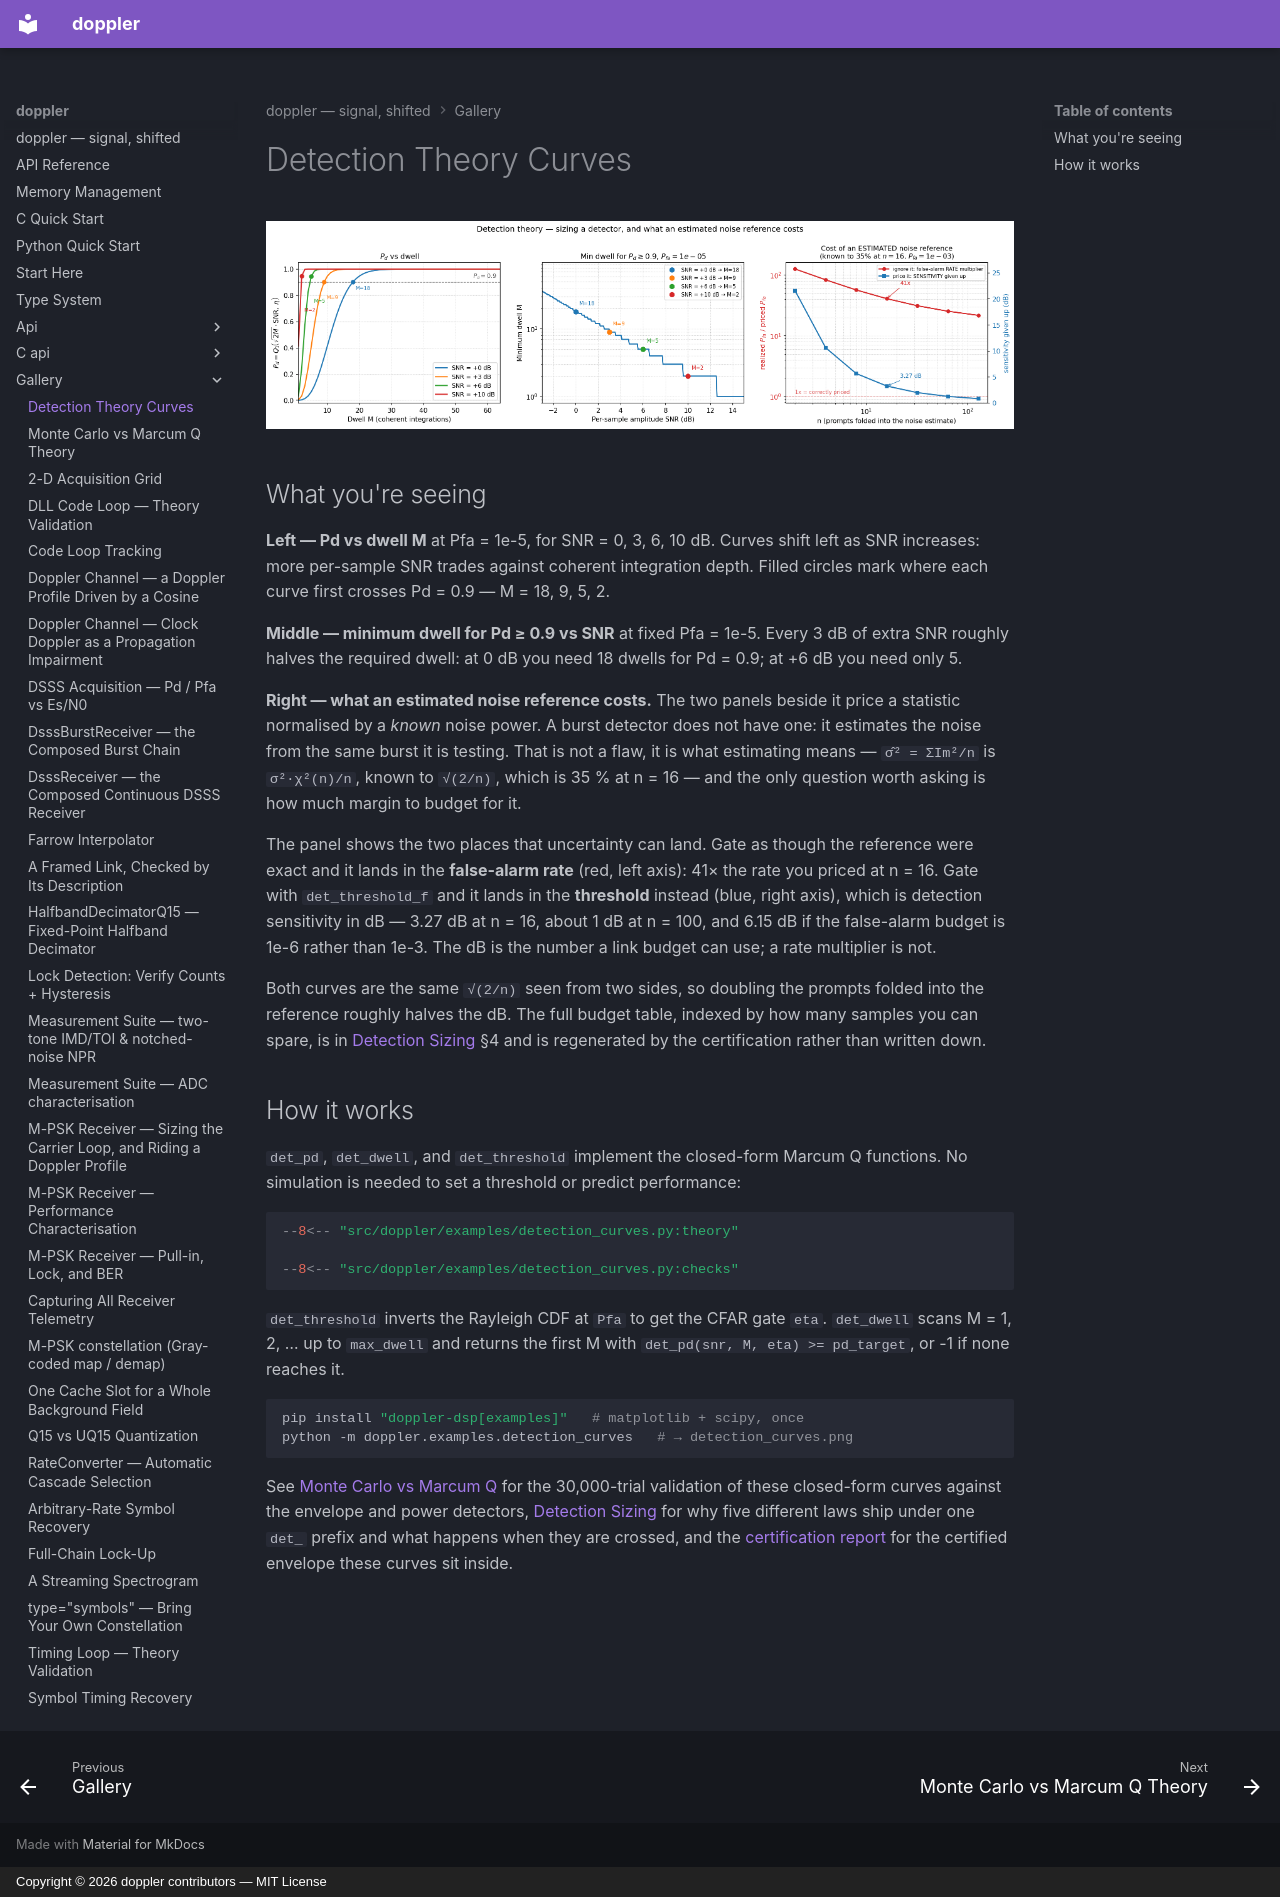

repository: doppler-dsp/doppler · page: gallery/detection-curves/index.html · generator: mkdocs · copyright: Copyright © 2026 doppler contributors — MIT License

---
description: "Pd vs SNR and dwell from closed-form Marcum Q."
---

# Detection Theory Curves

![Detection theory curves](../assets/detection_curves.png)

## What you're seeing

**Left — Pd vs dwell M** at Pfa = 1e-5, for SNR = 0, 3, 6, 10 dB.
Curves shift left as SNR increases: more per-sample SNR trades
against coherent integration depth. Filled circles mark where each
curve first crosses Pd = 0.9 — M = 18, 9, 5, 2.

**Middle — minimum dwell for Pd ≥ 0.9 vs SNR** at fixed Pfa = 1e-5.
Every 3 dB of extra SNR roughly halves the required dwell: at 0 dB
you need 18 dwells for Pd = 0.9; at +6 dB you need only 5.

**Right — what an estimated noise reference costs.** The two panels
beside it price a statistic normalised by a *known* noise power. A
burst detector does not have one: it estimates the noise from the same
burst it is testing. That is not a flaw, it is what estimating means —
`σ̂² = ΣIm²/n` is `σ²·χ²(n)/n`, known to `√(2/n)`, which is 35 % at
n = 16 — and the only question worth asking is how much margin to
budget for it.

The panel shows the two places that uncertainty can land. Gate as
though the reference were exact and it lands in the **false-alarm
rate** (red, left axis): 41× the rate you priced at n = 16. Gate with
`det_threshold_f` and it lands in the **threshold** instead (blue,
right axis), which is detection sensitivity in dB — 3.27 dB at n = 16,
about 1 dB at n = 100, and 6.15 dB if the false-alarm budget is 1e-6
rather than 1e-3. The dB is the number a link budget can use; a rate
multiplier is not.

Both curves are the same `√(2/n)` seen from two sides, so doubling the
prompts folded into the reference roughly halves the dB. The full
budget table, indexed by how many samples you can spare, is in
[Detection Sizing](../design/detection.md) §4 and is regenerated by the
certification rather than written down.

## How it works

`det_pd`, `det_dwell`, and `det_threshold` implement the closed-form
Marcum Q functions. No simulation is needed to set a threshold or
predict performance:

```python
--8<-- "src/doppler/examples/detection_curves.py:theory"

--8<-- "src/doppler/examples/detection_curves.py:checks"
```

`det_threshold` inverts the Rayleigh CDF at `Pfa` to get the CFAR
gate `eta`. `det_dwell` scans M = 1, 2, … up to `max_dwell` and returns
the first M with `det_pd(snr, M, eta) >= pd_target`, or -1 if none
reaches it.

```bash
pip install "doppler-dsp[examples]"   # matplotlib + scipy, once
python -m doppler.examples.detection_curves   # → detection_curves.png
```

See [Monte Carlo vs Marcum Q](detection-sim.md) for the 30,000-trial
validation of these closed-form curves against the envelope and power
detectors, [Detection Sizing](../design/detection.md) for why five
different laws ship under one `det_` prefix and what happens when they
are crossed, and the
[certification report](https://github.com/doppler-dsp/doppler/blob/v0.87.0/src/doppler/detection/tests/validation/detection/results.md)
for the certified envelope these curves sit inside.
